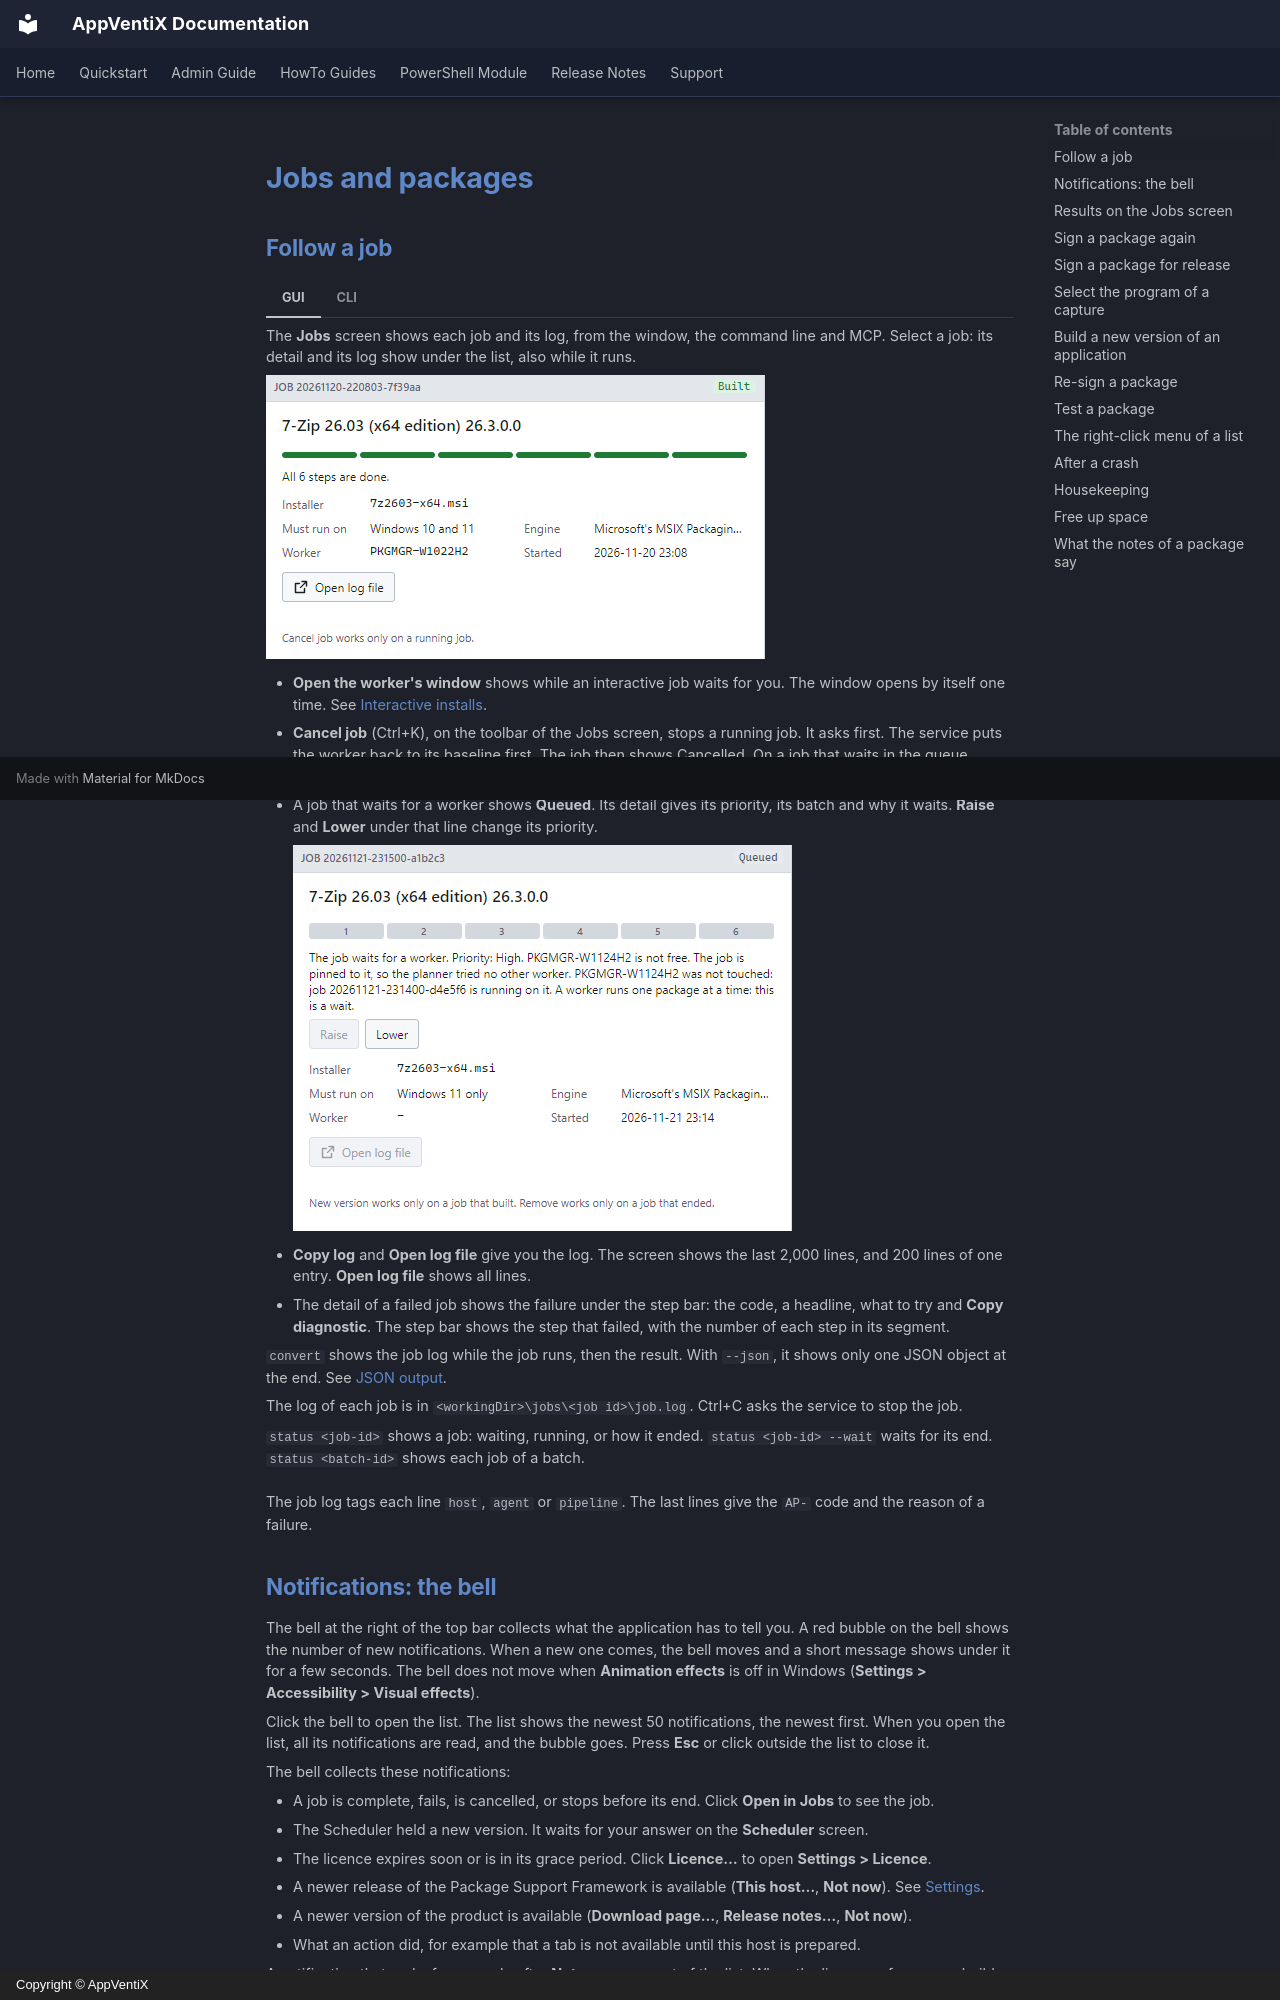

repository: AppVentiX/Docs · page: AutomatedPackaging/jobs/index.html · generator: mkdocs · copyright: Copyright © AppVentiX

# Jobs and packages

## Follow a job

=== "GUI"

    The **Jobs** screen shows each job and its log, from the window, the command line and MCP. Select a job: its detail and its log show under the list, also while it runs.

    ![The detail of a built job: the step bar with all six steps done, and the facts of the job](images/jobs-facts.png)

    - **Open the worker's window** shows while an interactive job waits for you. The window opens by itself one time. See [Interactive installs](convert.md#interactive-installs).
    - **Cancel job** (Ctrl+K), on the toolbar of the Jobs screen, stops a running job. It asks first. The service puts the worker back to its baseline first. The job then shows Cancelled. On a job that waits in the queue, **Cancel job** takes it out of the queue. No worker is used.
    - A job that waits for a worker shows **Queued**. Its detail gives its priority, its batch and why it waits. **Raise** and **Lower** under that line change its priority.

        ![The detail of a waiting job: Queued, why it waits with Priority High, and Raise and Lower under that line](images/jobs-waiting.png)

    - **Copy log** and **Open log file** give you the log. The screen shows the last 2,000 lines, and 200 lines of one entry. **Open log file** shows all lines.
    - The detail of a failed job shows the failure under the step bar: the code, a headline, what to try and **Copy diagnostic**. The step bar shows the step that failed, with the number of each step in its segment.

=== "CLI"

    `convert` shows the job log while the job runs, then the result. With `--json`, it shows only one JSON object at the end. See [JSON output](command-line.md#json-output).

    The log of each job is in `<workingDir>\jobs\<job id>\job.log`. Ctrl+C asks the service to stop the job.

    `status <job-id>` shows a job: waiting, running, or how it ended. `status <job-id> --wait` waits for its end. `status <batch-id>` shows each job of a batch.

The job log tags each line `host`, `agent` or `pipeline`. The last lines give the `AP-` code and the reason of a failure.

## Notifications: the bell

The bell at the right of the top bar collects what the application has to tell you. A red bubble on the bell shows the number of new notifications. When a new one comes, the bell moves and a short message shows under it for a few seconds. The bell does not move when **Animation effects** is off in Windows (**Settings > Accessibility > Visual effects**).

Click the bell to open the list. The list shows the newest 50 notifications, the newest first. When you open the list, all its notifications are read, and the bubble goes. Press **Esc** or click outside the list to close it.

The bell collects these notifications:

- A job is complete, fails, is cancelled, or stops before its end. Click **Open in Jobs** to see the job.
- The Scheduler held a new version. It waits for your answer on the **Scheduler** screen.
- The licence expires soon or is in its grace period. Click **Licence…** to open **Settings > Licence**.
- A newer release of the Package Support Framework is available (**This host…**, **Not now**). See [Settings](settings.md).
- A newer version of the product is available (**Download page…**, **Release notes…**, **Not now**).
- What an action did, for example that a tab is not available until this host is prepared.

A notification that ends, for example after **Not now**, goes out of the list. When the licence refuses new builds, a red notice also shows above each screen until you install a licence. The message line of a screen stays on that screen.

The list is kept only while the application is open. A job that ended before the application started is not in the list: the **Jobs** screen shows it.
